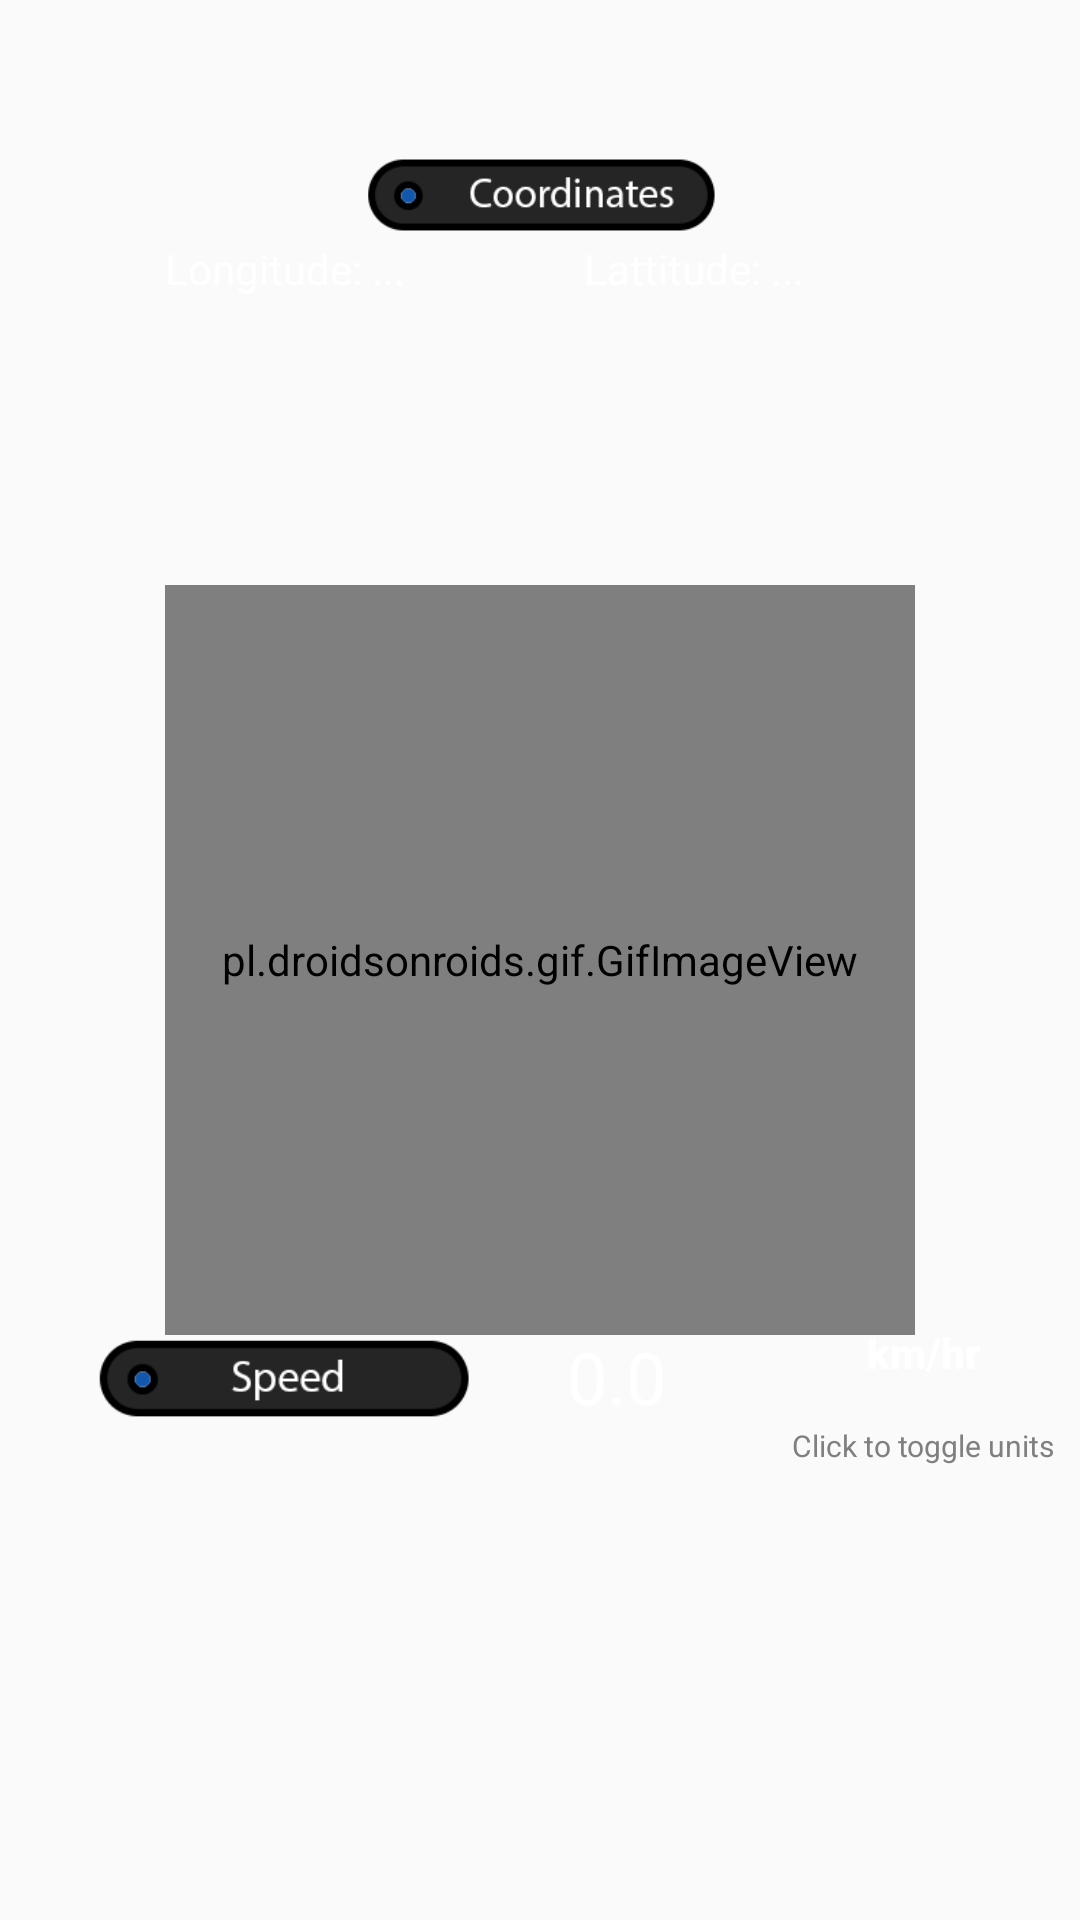

This screen was rendered from an Android layout file. Write that file and the resources it references.
<!-- AndroidManifest.xml: application theme AppTheme -->
<!-- res/layout/content_main.xml -->
<?xml version="1.0" encoding="utf-8"?>
<RelativeLayout xmlns:android="http://schemas.android.com/apk/res/android"
    xmlns:app="http://schemas.android.com/apk/res-auto"
    xmlns:tools="http://schemas.android.com/tools"
    android:layout_width="match_parent"
    android:layout_height="match_parent"
    app:layout_behavior="@string/appbar_scrolling_view_behavior"
    tools:context="com.nitc.crash.detectionapp.MainActivity"
    tools:showIn="@layout/app_bar_main">

    <pl.droidsonroids.gif.GifImageView
        android:layout_width="250dp"
        android:layout_height="250dp"
        android:src="@drawable/hexagongif"
        android:layout_centerVertical="true"
        android:layout_centerHorizontal="true"
        android:id="@+id/gifImageView" />

    <ImageView
        android:id="@+id/imageView2"
        android:layout_width="200dp"
        android:layout_height="30dp"
        android:layout_marginTop="50dp"
        android:layout_alignParentTop="true"
        android:layout_centerHorizontal="true"
        app:srcCompat="@drawable/ccord" />

    <TextView
        android:id="@+id/textView2"
        android:layout_width="120dp"
        android:layout_height="wrap_content"
        android:layout_alignStart="@id/gifImageView"
        android:layout_below="@+id/imageView2"
        android:singleLine="true"
        android:text="Longitude: ..."
        android:textColor="#ffffff" />

    <TextView
        android:id="@+id/textView3"
        android:layout_width="120dp"
        android:layout_height="wrap_content"
        android:layout_alignEnd="@+id/gifImageView"
        android:layout_alignTop="@+id/textView2"
        android:layout_marginEnd="-10dp"
        android:singleLine="true"
        android:text="Lattitude: ..."
        android:textColor="#ffffff" />

    <ImageView
        android:id="@+id/imageView3"
        android:layout_width="189dp"
        android:layout_height="30dp"
        android:layout_alignParentStart="true"
        android:layout_below="@+id/gifImageView"
        app:srcCompat="@drawable/speed" />

    <TextView
        android:id="@+id/textView4"
        android:layout_width="75dp"
        android:layout_height="wrap_content"
        android:layout_alignBottom="@+id/imageView3"
        android:layout_toEndOf="@+id/imageView3"
        android:singleLine="true"
        android:text="0.0"
        android:textColor="#ffffff"
        android:textSize="24sp" />

    <ToggleButton
        android:id="@+id/toggleButton"
        android:layout_width="wrap_content"
        android:layout_height="wrap_content"
        android:layout_alignBottom="@+id/imageView3"
        android:layout_toEndOf="@+id/textView4"
        android:background="@android:color/transparent"
        android:text="ToggleButton"
        android:textAllCaps="false"
        android:textColor="#ffffff"
        android:textOff="km/hr"
        android:textOn="miles/hr"
        android:textStyle="bold" />
    <TextView
        android:layout_width="wrap_content"
        android:layout_height="wrap_content"
        android:layout_below="@id/toggleButton"
        android:layout_alignStart="@id/toggleButton"
        android:layout_alignEnd="@id/toggleButton"
        android:text="Click to toggle units"
        android:textColor="#808080"
        android:textSize="10sp"/>

    <ImageView
        android:id="@+id/imageView4"
        android:layout_width="80dp"
        android:layout_height="50dp"
        android:layout_centerHorizontal="true"
        android:layout_centerVertical="true"
        app:srcCompat="@drawable/aboutus" />

</RelativeLayout>
<!-- res/layout/app_bar_main.xml (included above) -->
<?xml version="1.0" encoding="utf-8"?>
<android.support.design.widget.CoordinatorLayout xmlns:android="http://schemas.android.com/apk/res/android"
    xmlns:app="http://schemas.android.com/apk/res-auto"
    xmlns:tools="http://schemas.android.com/tools"
    android:layout_width="match_parent"
    android:layout_height="match_parent"
    android:background="@drawable/greybackground"
    tools:context="com.nitc.crash.detectionapp.MainActivity">

    <android.support.design.widget.AppBarLayout
        android:layout_width="match_parent"
        android:layout_height="wrap_content"
        android:theme="@style/AppTheme.AppBarOverlay">

        <android.support.v7.widget.Toolbar
            android:id="@+id/toolbar"
            android:layout_width="match_parent"
            android:layout_height="?attr/actionBarSize"
            android:alpha="0.9"
            android:background="@android:color/black"
            app:popupTheme="@style/AppTheme.PopupOverlay" />

    </android.support.design.widget.AppBarLayout>

    <include layout="@layout/content_main" />

</android.support.design.widget.CoordinatorLayout>
<!-- resources referenced by this layout -->
<resources>
  <!-- drawable ccord: png bitmap (drawable, 19750 bytes) -->
  <!-- drawable greybackground: jpg bitmap (drawable, 218713 bytes) -->
  <!-- drawable hexagongif: gif bitmap (drawable, 381971 bytes) -->
  <!-- drawable speed: png bitmap (drawable, 19069 bytes) -->
  <style name="AppTheme.AppBarOverlay" parent="ThemeOverlay.AppCompat.Dark.ActionBar" />
  <style name="AppTheme.PopupOverlay" parent="ThemeOverlay.AppCompat.Light" />
  <style name="AppTheme" parent="Theme.AppCompat.Light.NoActionBar">
          
          <item name="colorPrimary">@color/colorPrimary</item>
          <item name="colorPrimaryDark">@color/colorPrimaryDark</item>
          <item name="colorAccent">@color/colorAccent</item>
      </style>
  <color name="colorPrimary">#383838</color>
  <color name="colorPrimaryDark">#000000</color>
  <color name="colorAccent">#FF4081</color>
</resources>
